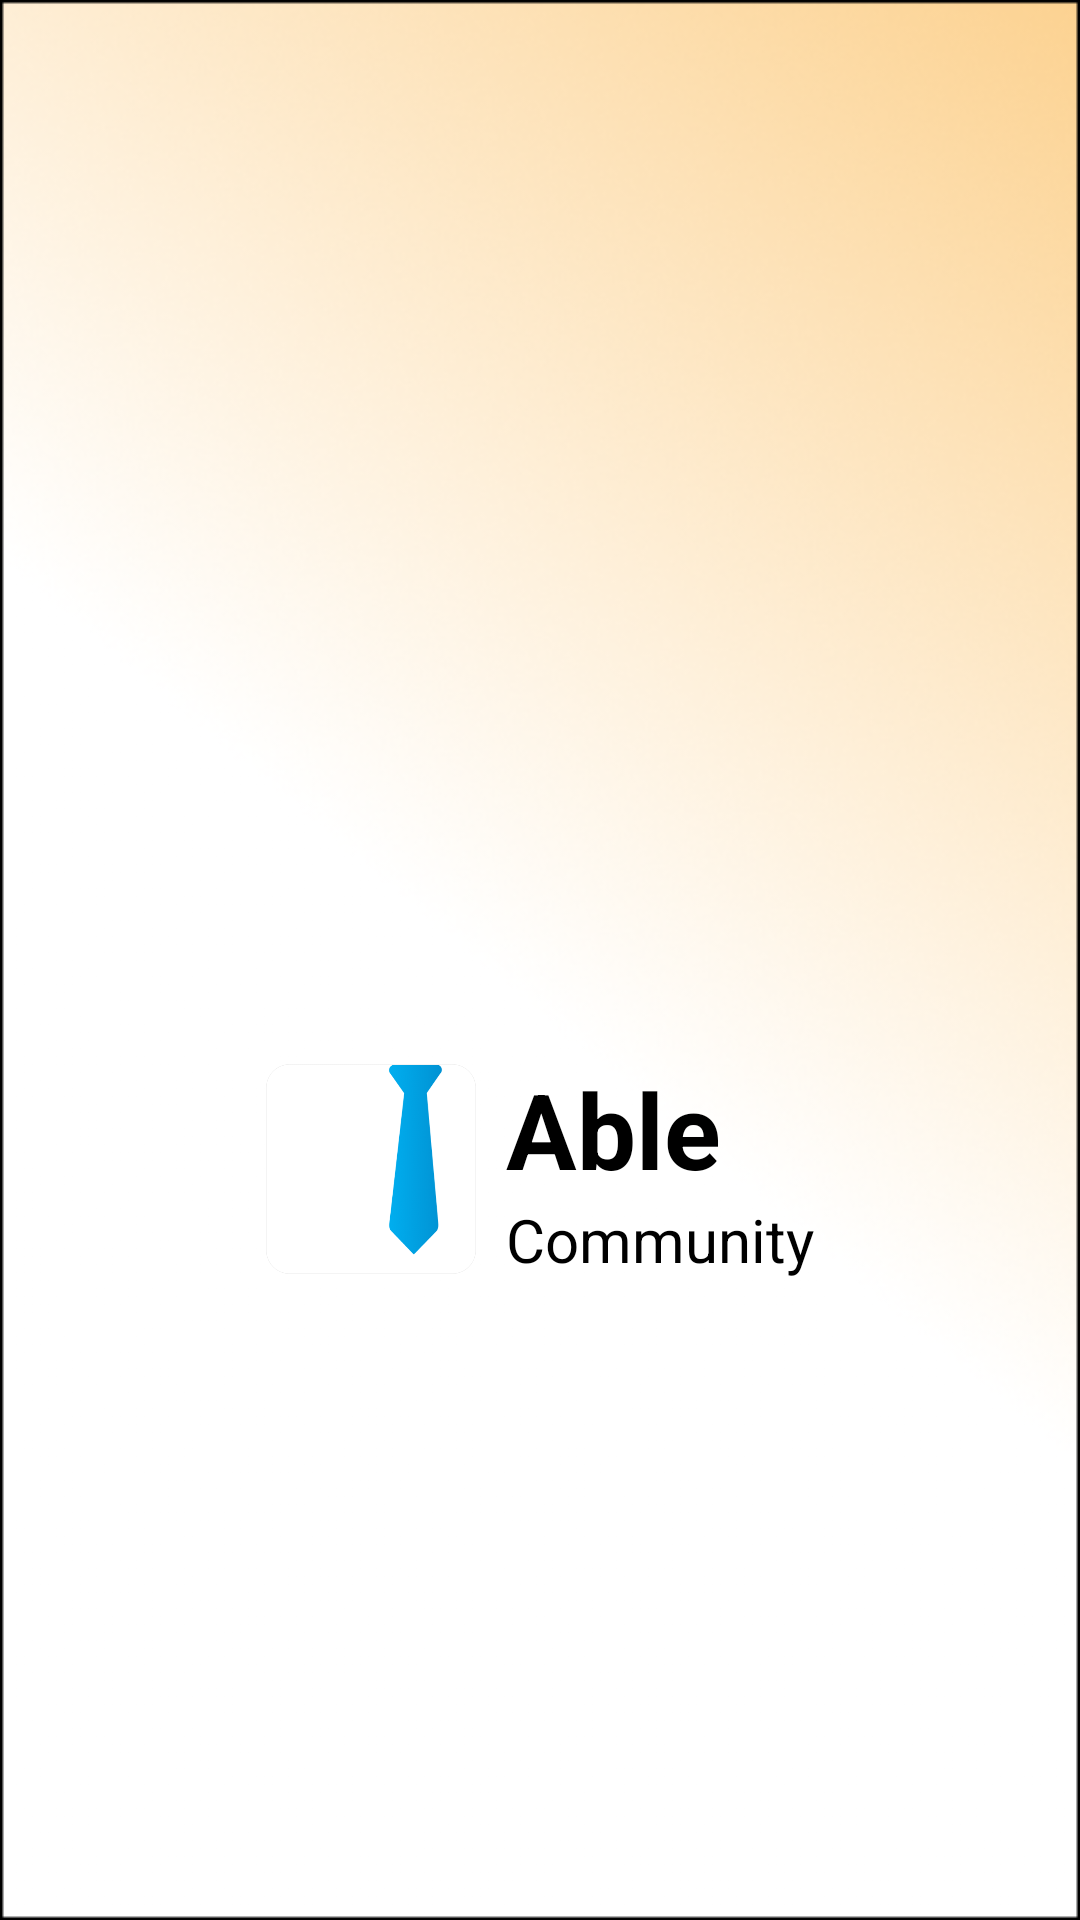

Write the Android layout XML for this screen, with the resource values it uses.
<!-- AndroidManifest.xml: activity theme Theme.AppCompat.Light.NoActionBar -->
<!-- res/layout/activity_splash.xml -->
<?xml version="1.0" encoding="utf-8"?>
<LinearLayout xmlns:android="http://schemas.android.com/apk/res/android"
    xmlns:app="http://schemas.android.com/apk/res-auto"
    xmlns:tools="http://schemas.android.com/tools"
    android:layout_width="match_parent"
    android:layout_height="match_parent"
    tools:context=".SplashActivity"
    android:orientation="horizontal"
    android:gravity="center"
    android:background="@drawable/able_bg">
    <LinearLayout
        android:layout_width="wrap_content"
        android:layout_height="wrap_content"
        android:orientation="horizontal"
        android:gravity="center"
        android:padding="10dp"
        android:layout_marginTop="70dp"
        >
        <ImageView
            android:layout_width="70dp"
            android:layout_height="70dp"
            android:src="@drawable/able_logo"
            android:foreground="@drawable/logo_image_bg"
            android:layout_marginEnd="10dp"

            />
        <LinearLayout
            android:layout_width="wrap_content"
            android:layout_height="wrap_content"
            android:orientation="vertical"
            android:gravity="center_vertical"
            >
            <TextView
                android:id="@+id/log_name"
                android:layout_width="wrap_content"
                android:layout_height="wrap_content"
                android:text="Able"
                android:textSize="35sp"
                android:gravity="center"
                android:textStyle="bold"
                android:textColor="@color/black"/>
            <TextView
                android:layout_width="wrap_content"
                android:layout_height="wrap_content"
                android:textSize="20sp"
                android:text="Community"
                android:textColor="@color/black"/>

        </LinearLayout>
    </LinearLayout>



</LinearLayout>
<!-- resources referenced by this layout -->
<resources>
  <color name="black">#FF000000</color>
  <!-- drawable able_bg: png bitmap (drawable, 143212 bytes) -->
  <!-- drawable able_logo: png bitmap (drawable, 49387 bytes) -->
  <!-- drawable logo_image_bg (drawable) -->
  <?xml version="1.0" encoding="utf-8"?>
  <shape xmlns:android="http://schemas.android.com/apk/res/android"
      android:shape="rectangle">
      <corners android:radius="15dp"
          />
  
      <stroke android:color="@color/black"
          android:width="1dp"/>
  </shape>
  <style name="Theme.AppCompat.Light.NoActionBar">
          <item name="windowActionBar">false</item>
          <item name="windowNoTitle">true</item>
          <item name="showTitle">false</item>
      </style>
</resources>
